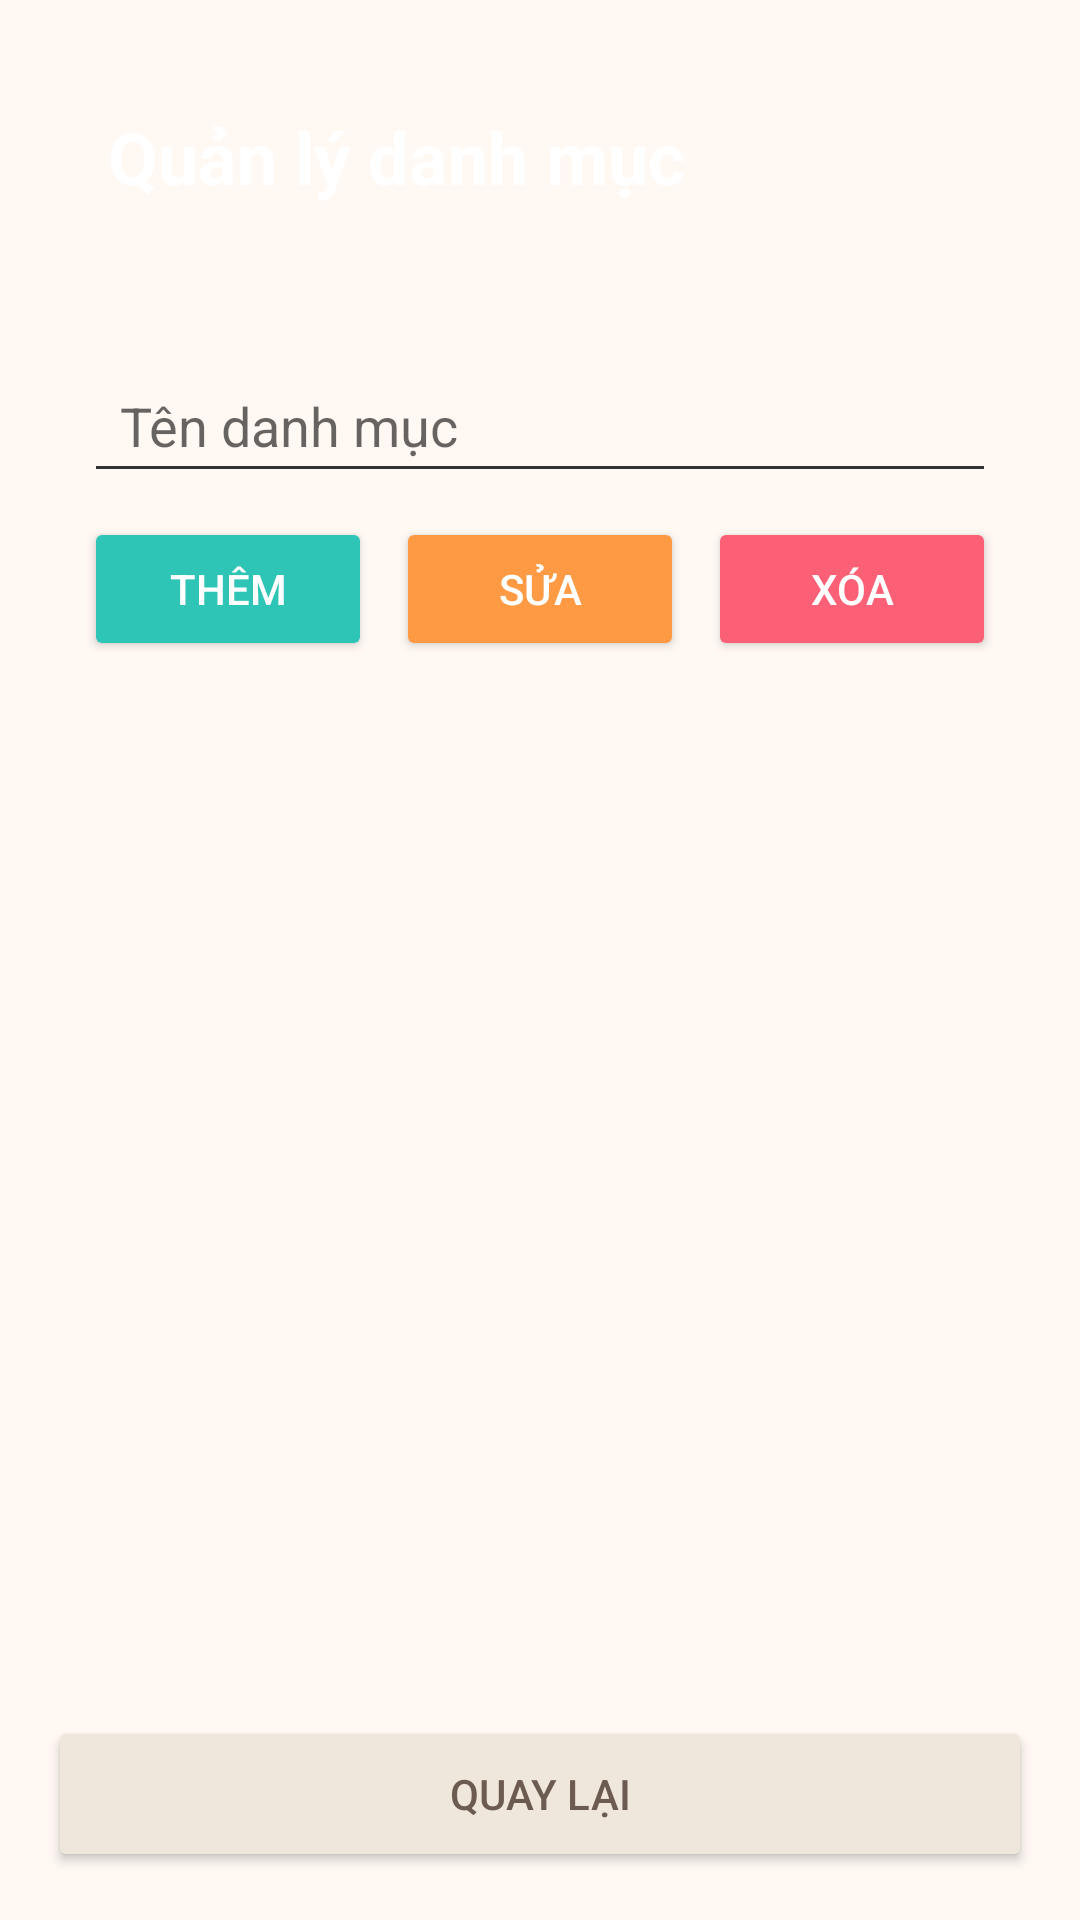

This screen was rendered from an Android layout file. Write that file and the resources it references.
<!-- AndroidManifest.xml: application theme Theme.QuanNuoc -->
<!-- res/layout/activity_quanlydanhmuc.xml -->
<?xml version="1.0" encoding="utf-8"?>
<LinearLayout xmlns:android="http://schemas.android.com/apk/res/android"
    xmlns:app="http://schemas.android.com/apk/res-auto"
    xmlns:tools="http://schemas.android.com/tools"
    android:id="@+id/main"
    android:layout_width="match_parent"
    android:layout_height="match_parent"
    android:background="#FFF8F3"
    android:orientation="vertical"
    tools:context=".QuanLyDanhMucActivity">

    <LinearLayout
        android:id="@+id/llheader"
        android:layout_width="match_parent"
        android:layout_height="wrap_content"
        android:layout_margin="16dp"
        android:orientation="vertical"
        android:padding="20dp">

        <TextView
            android:id="@+id/txttieude"
            android:layout_width="match_parent"
            android:layout_height="wrap_content"
            android:text="Quản lý danh mục"
            android:textColor="#FFFFFF"
            android:textSize="24sp"
            android:textStyle="bold" />
    </LinearLayout>

    <LinearLayout
        android:id="@+id/llform"
        android:layout_width="match_parent"
        android:layout_height="wrap_content"
        android:layout_marginStart="16dp"
        android:layout_marginEnd="16dp"
        android:orientation="vertical"
        android:padding="12dp">

        <EditText
            android:id="@+id/edittendm"
            android:layout_width="match_parent"
            android:layout_height="48dp"
            android:hint="Tên danh mục"
            android:paddingStart="12dp"
            android:paddingEnd="12dp"
            android:singleLine="true" />

        <LinearLayout
            android:layout_width="match_parent"
            android:layout_height="wrap_content"
            android:layout_marginTop="8dp"
            android:orientation="horizontal">

            <Button
                android:id="@+id/btnthem"
                android:layout_width="0dp"
                android:layout_height="48dp"
                android:layout_marginEnd="4dp"
                android:layout_weight="1"
                android:backgroundTint="#2EC4B6"
                android:text="Thêm"
                android:textColor="#FFFFFF"
                app:cornerRadius="12dp" />

            <Button
                android:id="@+id/btnsua"
                android:layout_width="0dp"
                android:layout_height="48dp"
                android:layout_marginStart="4dp"
                android:layout_marginEnd="4dp"
                android:layout_weight="1"
                android:backgroundTint="#FF9A44"
                android:text="Sửa"
                android:textColor="#FFFFFF"
                app:cornerRadius="12dp" />

            <Button
                android:id="@+id/btnxoa"
                android:layout_width="0dp"
                android:layout_height="48dp"
                android:layout_marginStart="4dp"
                android:layout_weight="1"
                android:backgroundTint="#FC6076"
                android:text="Xóa"
                android:textColor="#FFFFFF"
                app:cornerRadius="12dp" />
        </LinearLayout>
    </LinearLayout>

    <ListView
        android:id="@+id/lvdanhsach"
        android:layout_width="match_parent"
        android:layout_height="0dp"
        android:layout_marginStart="16dp"
        android:layout_marginTop="12dp"
        android:layout_marginEnd="16dp"
        android:layout_weight="1"
        android:divider="@android:color/transparent"
        android:dividerHeight="8dp"
        android:scrollbars="none" />

    <Button
        android:id="@+id/btnquaylai"
        android:layout_width="match_parent"
        android:layout_height="52dp"
        android:layout_margin="16dp"
        android:backgroundTint="#EFE6DC"
        android:text="QUAY LẠI"
        android:textColor="#6B5B50"
        app:cornerRadius="14dp" />
</LinearLayout>
<!-- resources referenced by this layout -->
<resources>
  <style name="Theme.QuanNuoc" parent="Base.Theme.QuanNuoc" />
  <style name="Base.Theme.QuanNuoc" parent="Theme.AppCompat.Light.NoActionBar">
          <item name="android:windowBackground">#FFFFFF</item>
          <item name="android:colorBackground">#FFFFFF</item>
          <item name="android:textColor">#000000</item>
          <item name="android:textColorPrimary">#000000</item>
          <item name="android:textColorSecondary">#333333</item>
      </style>
</resources>
